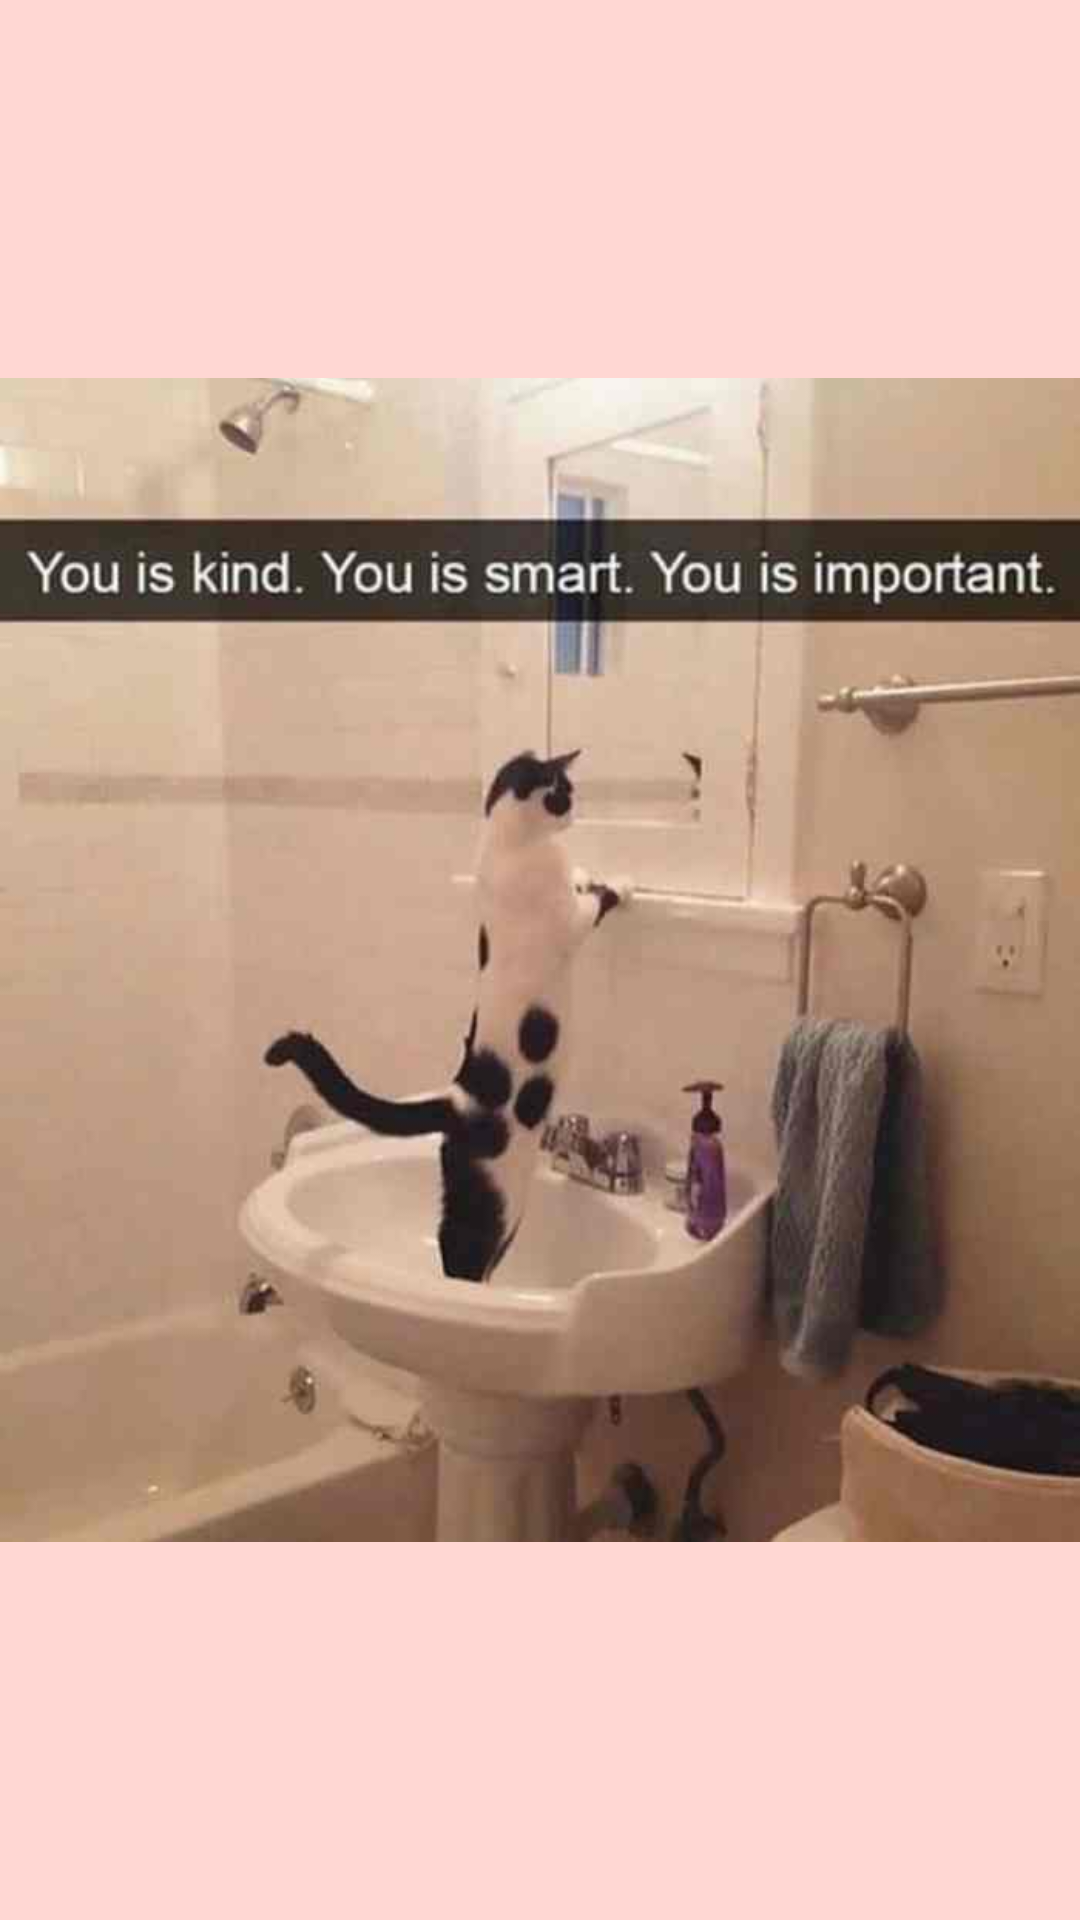

Here is an Android app screen rendered from its layout file. Give the layout XML and the strings, colors and styles it references.
<!-- AndroidManifest.xml: application theme AppTheme -->
<!-- res/layout/secret_fragment.xml -->
<?xml version="1.0" encoding="utf-8"?>
<android.support.constraint.ConstraintLayout
    xmlns:android="http://schemas.android.com/apk/res/android"
    xmlns:app="http://schemas.android.com/apk/res-auto"
    android:layout_width="match_parent"
    android:layout_height="match_parent"
    xmlns:tools="http://schemas.android.com/tools"
    android:background="@color/lightPink"
    tools:context="com.example.snacktrack.fragments.SecretFragment">

    <ImageView
        android:id="@+id/imageView3"
        android:layout_width="wrap_content"
        android:layout_height="wrap_content"
        android:src="@drawable/kindsmartimportant"
        android:tag="http://www.google.com"
        tools:layout_editor_absoluteX="0dp"
        tools:layout_editor_absoluteY="0dp" />
</android.support.constraint.ConstraintLayout>
<!-- resources referenced by this layout -->
<resources>
  <color name="lightPink">#FFD7D3</color>
  <!-- drawable kindsmartimportant: jpg bitmap (drawable, 22313 bytes) -->
  <style name="AppTheme" parent="Theme.AppCompat.Light.DarkActionBar">
          
          <item name="colorPrimary">@color/mediumPink</item>
          <item name="colorPrimaryDark">@color/salmon</item>
          <item name="colorAccent">@color/colorAccent</item>
      </style>
  <color name="mediumPink">#FFA6A5</color>
  <color name="salmon">#F27768</color>
  <color name="colorAccent">#D81B60</color>
</resources>
